Run: headless pygame with SDL's dummy video driver; simulated clock (each Clock.tick advances the game by its frame time, no real sleeping); random seed 0; keys injected as events and as key.get_pressed() state; mouse plan: one left click at the window centre at the start of phase 2, then a move to the lower-right quarter at the start of phase 3.
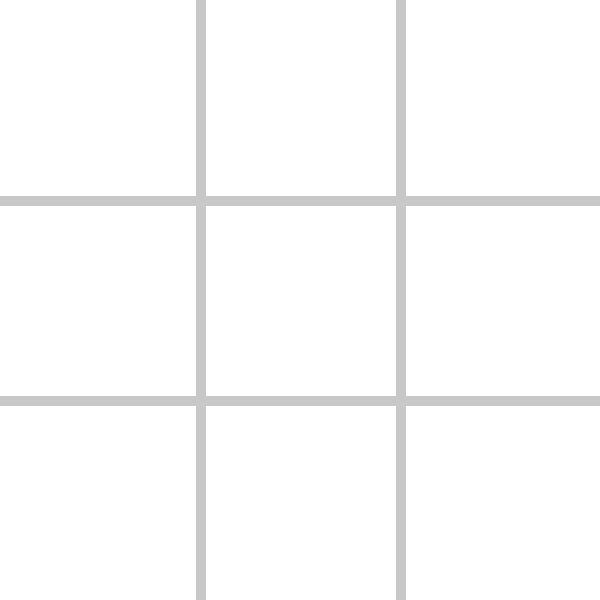
Frame 1 of 4 · flips 1–60 · no input
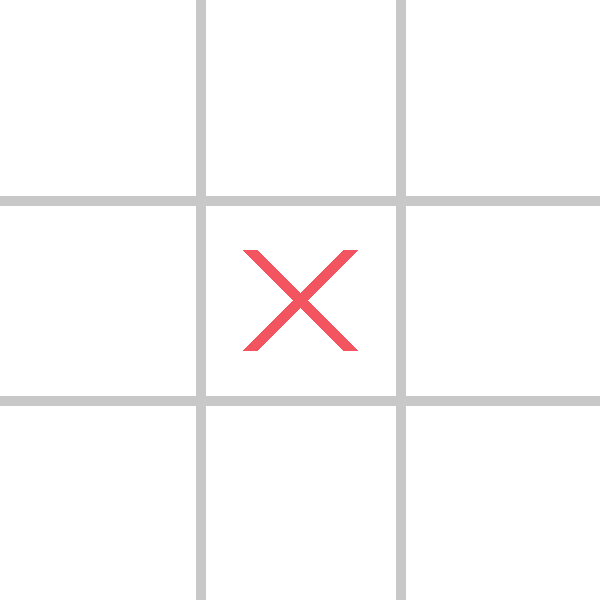
Frame 2 of 4 · flips 61–180 · clicked the window centre · tapped SPACE, RETURN · held RIGHT (→), D
Frame 3 of 4 · flips 181–300 · moved the mouse to the lower-right quarter · held DOWN (↓), S · screen unchanged from frame 2, image omitted
Frame 4 of 4 · flips 301–420 · held LEFT (←), A, UP (↑), W · screen unchanged from frame 3, image omitted

The pygame program that drew these frames:

import pygame
import sys

# 1. Inicialização e Configurações Base
pygame.init()

LARGURA, ALTURA = 600, 600
LINHAS, COLUNAS = 3, 3
TAMANHO_QUADRADO = LARGURA // COLUNAS

# Cores (RGB)
BRANCO = (255, 255, 255)
PRETO = (0, 0, 0)
CINZA = (200, 200, 200)
VERMELHO = (242, 85, 96)
AZUL = (45, 137, 239)

# Configuração da Tela
tela = pygame.display.set_mode((LARGURA, ALTURA))
pygame.display.set_caption("Jogo da Velha - Pygame")
relogio = pygame.time.Clock()

# Matriz do Tabuleiro: 0 = Vazio, 1 = Jogador X, 2 = Jogador O
tabuleiro = [[0 for _ in range(COLUNAS)] for _ in range(LINHAS)]
turno_do_x = True
jogo_ativo = True

# --- Funções do Jogo ---

def desenhar_linhas():
    """Desenha a grade do tabuleiro."""
    tela.fill(BRANCO)
    # Linhas horizontais
    pygame.draw.line(tela, CINZA, (0, TAMANHO_QUADRADO), (LARGURA, TAMANHO_QUADRADO), 10)
    pygame.draw.line(tela, CINZA, (0, TAMANHO_QUADRADO * 2), (LARGURA, TAMANHO_QUADRADO * 2), 10)
    # Linhas verticais
    pygame.draw.line(tela, CINZA, (TAMANHO_QUADRADO, 0), (TAMANHO_QUADRADO, ALTURA), 10)
    pygame.draw.line(tela, CINZA, (TAMANHO_QUADRADO * 2, 0), (TAMANHO_QUADRADO * 2, ALTURA), 10)

def desenhar_figuras():
    """Desenha os X e O baseados na matriz do tabuleiro."""
    for linha in range(LINHAS):
        for coluna in range(COLUNAS):
            # Calcular o centro do quadrado atual
            centro_x = coluna * TAMANHO_QUADRADO + TAMANHO_QUADRADO // 2
            centro_y = linha * TAMANHO_QUADRADO + TAMANHO_QUADRADO // 2

            if tabuleiro[linha][coluna] == 1:  # Desenha o X
                offset = 50
                pygame.draw.line(tela, VERMELHO, (centro_x - offset, centro_y - offset), (centro_x + offset, centro_y + offset), 15)
                pygame.draw.line(tela, VERMELHO, (centro_x - offset, centro_y + offset), (centro_x + offset, centro_y - offset), 15)
            
            elif tabuleiro[linha][coluna] == 2:  # Desenha o O
                pygame.draw.circle(tela, AZUL, (centro_x, centro_y), 50, 15)

def verificar_vitoria(jogador):
    """Checa se o jogador atual venceu."""
    # Verificar linhas
    for linha in range(LINHAS):
        if tabuleiro[linha][0] == jogador and tabuleiro[linha][1] == jogador and tabuleiro[linha][2] == jogador:
            return True
    # Verificar colunas
    for coluna in range(COLUNAS):
        if tabuleiro[0][coluna] == jogador and tabuleiro[1][coluna] == jogador and tabuleiro[2][coluna] == jogador:
            return True
    # Verificar diagonais
    if tabuleiro[0][0] == jogador and tabuleiro[1][1] == jogador and tabuleiro[2][2] == jogador:
        return True
    if tabuleiro[0][2] == jogador and tabuleiro[1][1] == jogador and tabuleiro[2][0] == jogador:
        return True
    
    return False

def tabuleiro_cheio():
    """Verifica se deu empate (velha)."""
    for linha in range(LINHAS):
        for coluna in range(COLUNAS):
            if tabuleiro[linha][coluna] == 0:
                return False
    return True

def reiniciar_jogo():
    """Limpa a matriz para começar uma nova partida."""
    global tabuleiro, turno_do_x, jogo_ativo
    tabuleiro = [[0 for _ in range(COLUNAS)] for _ in range(LINHAS)]
    turno_do_x = True
    jogo_ativo = True
    desenhar_linhas()

# Inicializa o desenho inicial
desenhar_linhas()

# --- GAME LOOP ---
while True:
    for evento in pygame.event.get():
        if evento.type == pygame.QUIT:
            pygame.quit()
            sys.exit()

        # Clique do mouse
        if evento.type == pygame.MOUSEBUTTONDOWN and jogo_ativo:
            mouse_x = evento.pos[0]
            mouse_y = evento.pos[1]

            # Converte a posição do clique (pixels) para índices da matriz (0, 1 ou 2)
            coluna_clicada = mouse_x // TAMANHO_QUADRADO
            linha_clicada = mouse_y // TAMANHO_QUADRADO

            # Verifica se o quadrado está vazio
            if tabuleiro[linha_clicada][coluna_clicada] == 0:
                if turno_do_x:
                    tabuleiro[linha_clicada][coluna_clicada] = 1
                    if verificar_vitoria(1):
                        pygame.display.set_caption("Jogador X (Vermelho) Venceu!")
                        jogo_ativo = False
                    turno_do_x = False
                else:
                    tabuleiro[linha_clicada][coluna_clicada] = 2
                    if verificar_vitoria(2):
                        pygame.display.set_caption("Jogador O (Azul) Venceu!")
                        jogo_ativo = False
                    turno_do_x = True

                if tabuleiro_cheio() and jogo_ativo:
                    pygame.display.set_caption("Deu Velha! Empate.")
                    jogo_ativo = False

                desenhar_figuras()

        # Pressionar a tecla 'R' reinicia o jogo
        if evento.type == pygame.KEYDOWN:
            if evento.key == pygame.K_r:
                reiniciar_jogo()
                pygame.display.set_caption("Jogo da Velha - Pygame")

    pygame.display.flip()
    relogio.tick(60)
